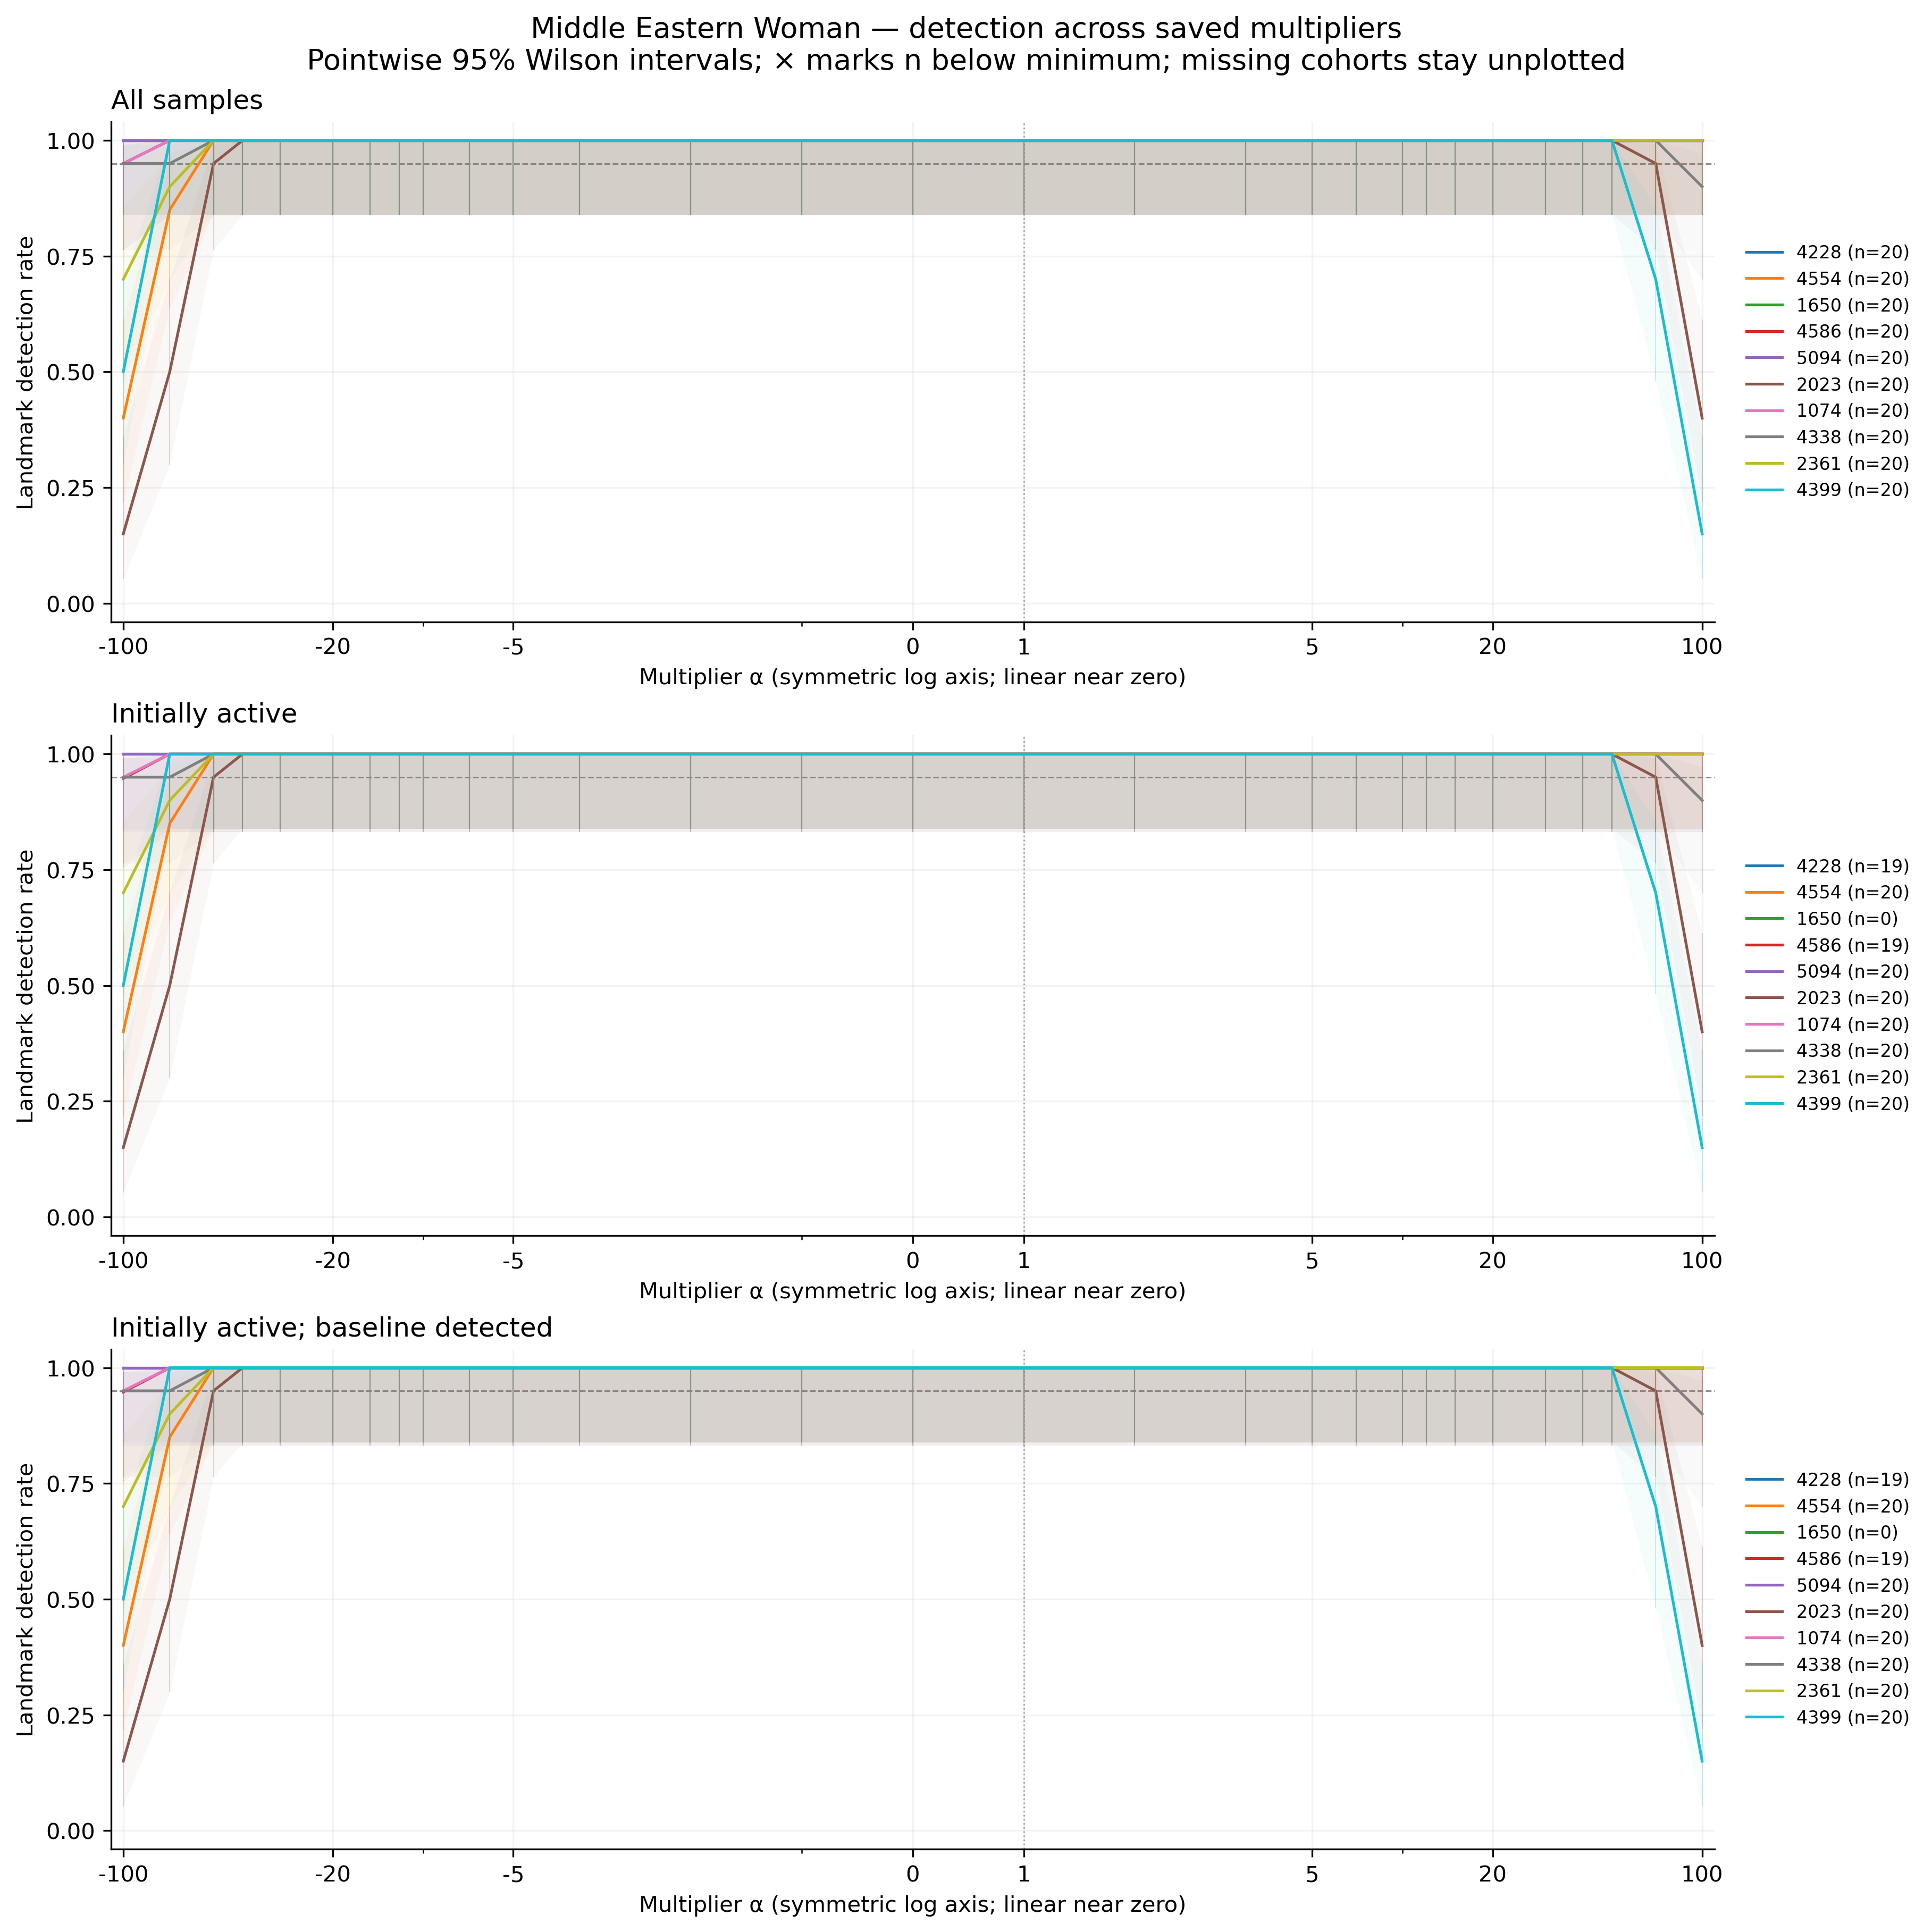

The table this chart was drawn from, first rows:
feature, group, cohort, alpha, n, seed_count, detected, detection_rate, ci_low, ci_high, ci_width, insufficient, status, median_delta_fro_applied, median_relative_delta_fro
4228, middle_eastern_woman, all, -100, 20, 20, 20, 1.0, 0.8389, 1.0, 0.1611, False, exploratory_sample, 3780, 1.246
4228, middle_eastern_woman, all, -70, 20, 20, 20, 1.0, 0.8389, 1.0, 0.1611, False, exploratory_sample, 2657, 0.8757
4228, middle_eastern_woman, all, -50, 20, 20, 20, 1.0, 0.8389, 1.0, 0.1611, False, exploratory_sample, 1909, 0.629
4228, middle_eastern_woman, all, -40, 20, 20, 20, 1.0, 0.8389, 1.0, 0.1611, False, exploratory_sample, 1535, 0.5057
4228, middle_eastern_woman, all, -30, 20, 20, 20, 1.0, 0.8389, 1.0, 0.1611, False, exploratory_sample, 1160, 0.3823
4228, middle_eastern_woman, all, -20, 20, 20, 20, 1.0, 0.8389, 1.0, 0.1611, False, exploratory_sample, 786, 0.259
4228, middle_eastern_woman, all, -15, 20, 20, 20, 1.0, 0.8389, 1.0, 0.1611, False, exploratory_sample, 598.9, 0.1973
4228, middle_eastern_woman, all, -12, 20, 20, 20, 1.0, 0.8389, 1.0, 0.1611, False, exploratory_sample, 486.6, 0.1603
4228, middle_eastern_woman, all, -10, 20, 20, 20, 1.0, 0.8389, 1.0, 0.1611, False, exploratory_sample, 411.7, 0.1357
4228, middle_eastern_woman, all, -7, 20, 20, 20, 1.0, 0.8389, 1.0, 0.1611, False, exploratory_sample, 299.4, 0.09866
4228, middle_eastern_woman, all, -5, 20, 20, 20, 1.0, 0.8389, 1.0, 0.1611, False, exploratory_sample, 224.6, 0.074
4228, middle_eastern_woman, all, -3, 20, 20, 20, 1.0, 0.8389, 1.0, 0.1611, False, exploratory_sample, 149.7, 0.04933
4228, middle_eastern_woman, all, -2, 20, 20, 20, 1.0, 0.8389, 1.0, 0.1611, False, exploratory_sample, 112.3, 0.037
4228, middle_eastern_woman, all, -1, 20, 20, 20, 1.0, 0.8389, 1.0, 0.1611, False, exploratory_sample, 74.86, 0.02467
4228, middle_eastern_woman, all, 0, 20, 20, 20, 1.0, 0.8389, 1.0, 0.1611, False, exploratory_sample, 37.43, 0.01233
4228, middle_eastern_woman, all, 1, 20, 20, 20, 1.0, 0.8389, 1.0, 0.1611, False, exploratory_sample, 0.0, 0.0
4228, middle_eastern_woman, all, 2, 20, 20, 20, 1.0, 0.8389, 1.0, 0.1611, False, exploratory_sample, 37.43, 0.01233
4228, middle_eastern_woman, all, 3, 20, 20, 20, 1.0, 0.8389, 1.0, 0.1611, False, exploratory_sample, 74.86, 0.02467
4228, middle_eastern_woman, all, 5, 20, 20, 20, 1.0, 0.8389, 1.0, 0.1611, False, exploratory_sample, 149.7, 0.04933
4228, middle_eastern_woman, all, 7, 20, 20, 20, 1.0, 0.8389, 1.0, 0.1611, False, exploratory_sample, 224.6, 0.074
4228, middle_eastern_woman, all, 10, 20, 20, 20, 1.0, 0.8389, 1.0, 0.1611, False, exploratory_sample, 336.9, 0.111
4228, middle_eastern_woman, all, 12, 20, 20, 20, 1.0, 0.8389, 1.0, 0.1611, False, exploratory_sample, 411.7, 0.1357
4228, middle_eastern_woman, all, 15, 20, 20, 20, 1.0, 0.8389, 1.0, 0.1611, False, exploratory_sample, 524, 0.1727
4228, middle_eastern_woman, all, 20, 20, 20, 20, 1.0, 0.8389, 1.0, 0.1611, False, exploratory_sample, 711.1, 0.2343
4228, middle_eastern_woman, all, 30, 20, 20, 20, 1.0, 0.8389, 1.0, 0.1611, False, exploratory_sample, 1085, 0.3577
4228, middle_eastern_woman, all, 40, 20, 20, 20, 1.0, 0.8389, 1.0, 0.1611, False, exploratory_sample, 1460, 0.481
4228, middle_eastern_woman, all, 50, 20, 20, 20, 1.0, 0.8389, 1.0, 0.1611, False, exploratory_sample, 1834, 0.6043
4228, middle_eastern_woman, all, 70, 20, 20, 20, 1.0, 0.8389, 1.0, 0.1611, False, exploratory_sample, 2583, 0.851
4228, middle_eastern_woman, all, 100, 20, 20, 20, 1.0, 0.8389, 1.0, 0.1611, False, exploratory_sample, 3705, 1.221
4554, middle_eastern_woman, all, -100, 20, 20, 8, 0.4, 0.2188, 0.6134, 0.3946, False, exploratory_sample, 12185, 4.07
4554, middle_eastern_woman, all, -70, 20, 20, 17, 0.85, 0.6396, 0.9476, 0.3081, False, exploratory_sample, 8566, 2.861
4554, middle_eastern_woman, all, -50, 20, 20, 20, 1.0, 0.8389, 1.0, 0.1611, False, exploratory_sample, 6153, 2.055
4554, middle_eastern_woman, all, -40, 20, 20, 20, 1.0, 0.8389, 1.0, 0.1611, False, exploratory_sample, 4946, 1.652
4554, middle_eastern_woman, all, -30, 20, 20, 20, 1.0, 0.8389, 1.0, 0.1611, False, exploratory_sample, 3740, 1.249
4554, middle_eastern_woman, all, -20, 20, 20, 20, 1.0, 0.8389, 1.0, 0.1611, False, exploratory_sample, 2534, 0.8462
4554, middle_eastern_woman, all, -15, 20, 20, 20, 1.0, 0.8389, 1.0, 0.1611, False, exploratory_sample, 1930, 0.6447
4554, middle_eastern_woman, all, -12, 20, 20, 20, 1.0, 0.8389, 1.0, 0.1611, False, exploratory_sample, 1568, 0.5238
4554, middle_eastern_woman, all, -10, 20, 20, 20, 1.0, 0.8389, 1.0, 0.1611, False, exploratory_sample, 1327, 0.4432
4554, middle_eastern_woman, all, -7, 20, 20, 20, 1.0, 0.8389, 1.0, 0.1611, False, exploratory_sample, 965.2, 0.3224
4554, middle_eastern_woman, all, -5, 20, 20, 20, 1.0, 0.8389, 1.0, 0.1611, False, exploratory_sample, 723.9, 0.2418
4554, middle_eastern_woman, all, -3, 20, 20, 20, 1.0, 0.8389, 1.0, 0.1611, False, exploratory_sample, 482.6, 0.1612
4554, middle_eastern_woman, all, -2, 20, 20, 20, 1.0, 0.8389, 1.0, 0.1611, False, exploratory_sample, 361.9, 0.1209
4554, middle_eastern_woman, all, -1, 20, 20, 20, 1.0, 0.8389, 1.0, 0.1611, False, exploratory_sample, 241.3, 0.08059
4554, middle_eastern_woman, all, 0, 20, 20, 20, 1.0, 0.8389, 1.0, 0.1611, False, exploratory_sample, 120.6, 0.04029
4554, middle_eastern_woman, all, 1, 20, 20, 20, 1.0, 0.8389, 1.0, 0.1611, False, exploratory_sample, 0.0, 0.0
4554, middle_eastern_woman, all, 2, 20, 20, 20, 1.0, 0.8389, 1.0, 0.1611, False, exploratory_sample, 120.6, 0.04029
4554, middle_eastern_woman, all, 3, 20, 20, 20, 1.0, 0.8389, 1.0, 0.1611, False, exploratory_sample, 241.3, 0.08059
4554, middle_eastern_woman, all, 5, 20, 20, 20, 1.0, 0.8389, 1.0, 0.1611, False, exploratory_sample, 482.6, 0.1612
4554, middle_eastern_woman, all, 7, 20, 20, 20, 1.0, 0.8389, 1.0, 0.1611, False, exploratory_sample, 723.9, 0.2418
4554, middle_eastern_woman, all, 10, 20, 20, 20, 1.0, 0.8389, 1.0, 0.1611, False, exploratory_sample, 1086, 0.3626
4554, middle_eastern_woman, all, 12, 20, 20, 20, 1.0, 0.8389, 1.0, 0.1611, False, exploratory_sample, 1327, 0.4432
4554, middle_eastern_woman, all, 15, 20, 20, 20, 1.0, 0.8389, 1.0, 0.1611, False, exploratory_sample, 1689, 0.5641
4554, middle_eastern_woman, all, 20, 20, 20, 20, 1.0, 0.8389, 1.0, 0.1611, False, exploratory_sample, 2292, 0.7656
4554, middle_eastern_woman, all, 30, 20, 20, 20, 1.0, 0.8389, 1.0, 0.1611, False, exploratory_sample, 3499, 1.169
4554, middle_eastern_woman, all, 40, 20, 20, 20, 1.0, 0.8389, 1.0, 0.1611, False, exploratory_sample, 4705, 1.571
4554, middle_eastern_woman, all, 50, 20, 20, 20, 1.0, 0.8389, 1.0, 0.1611, False, exploratory_sample, 5912, 1.974
4554, middle_eastern_woman, all, 70, 20, 20, 20, 1.0, 0.8389, 1.0, 0.1611, False, exploratory_sample, 8325, 2.78
4554, middle_eastern_woman, all, 100, 20, 20, 20, 1.0, 0.8389, 1.0, 0.1611, False, exploratory_sample, 11944, 3.989
1650, middle_eastern_woman, all, -100, 20, 20, 20, 1.0, 0.8389, 1.0, 0.1611, False, exploratory_sample, 0.0, 0.0
1650, middle_eastern_woman, all, -70, 20, 20, 20, 1.0, 0.8389, 1.0, 0.1611, False, exploratory_sample, 0.0, 0.0
... 810 more rows
